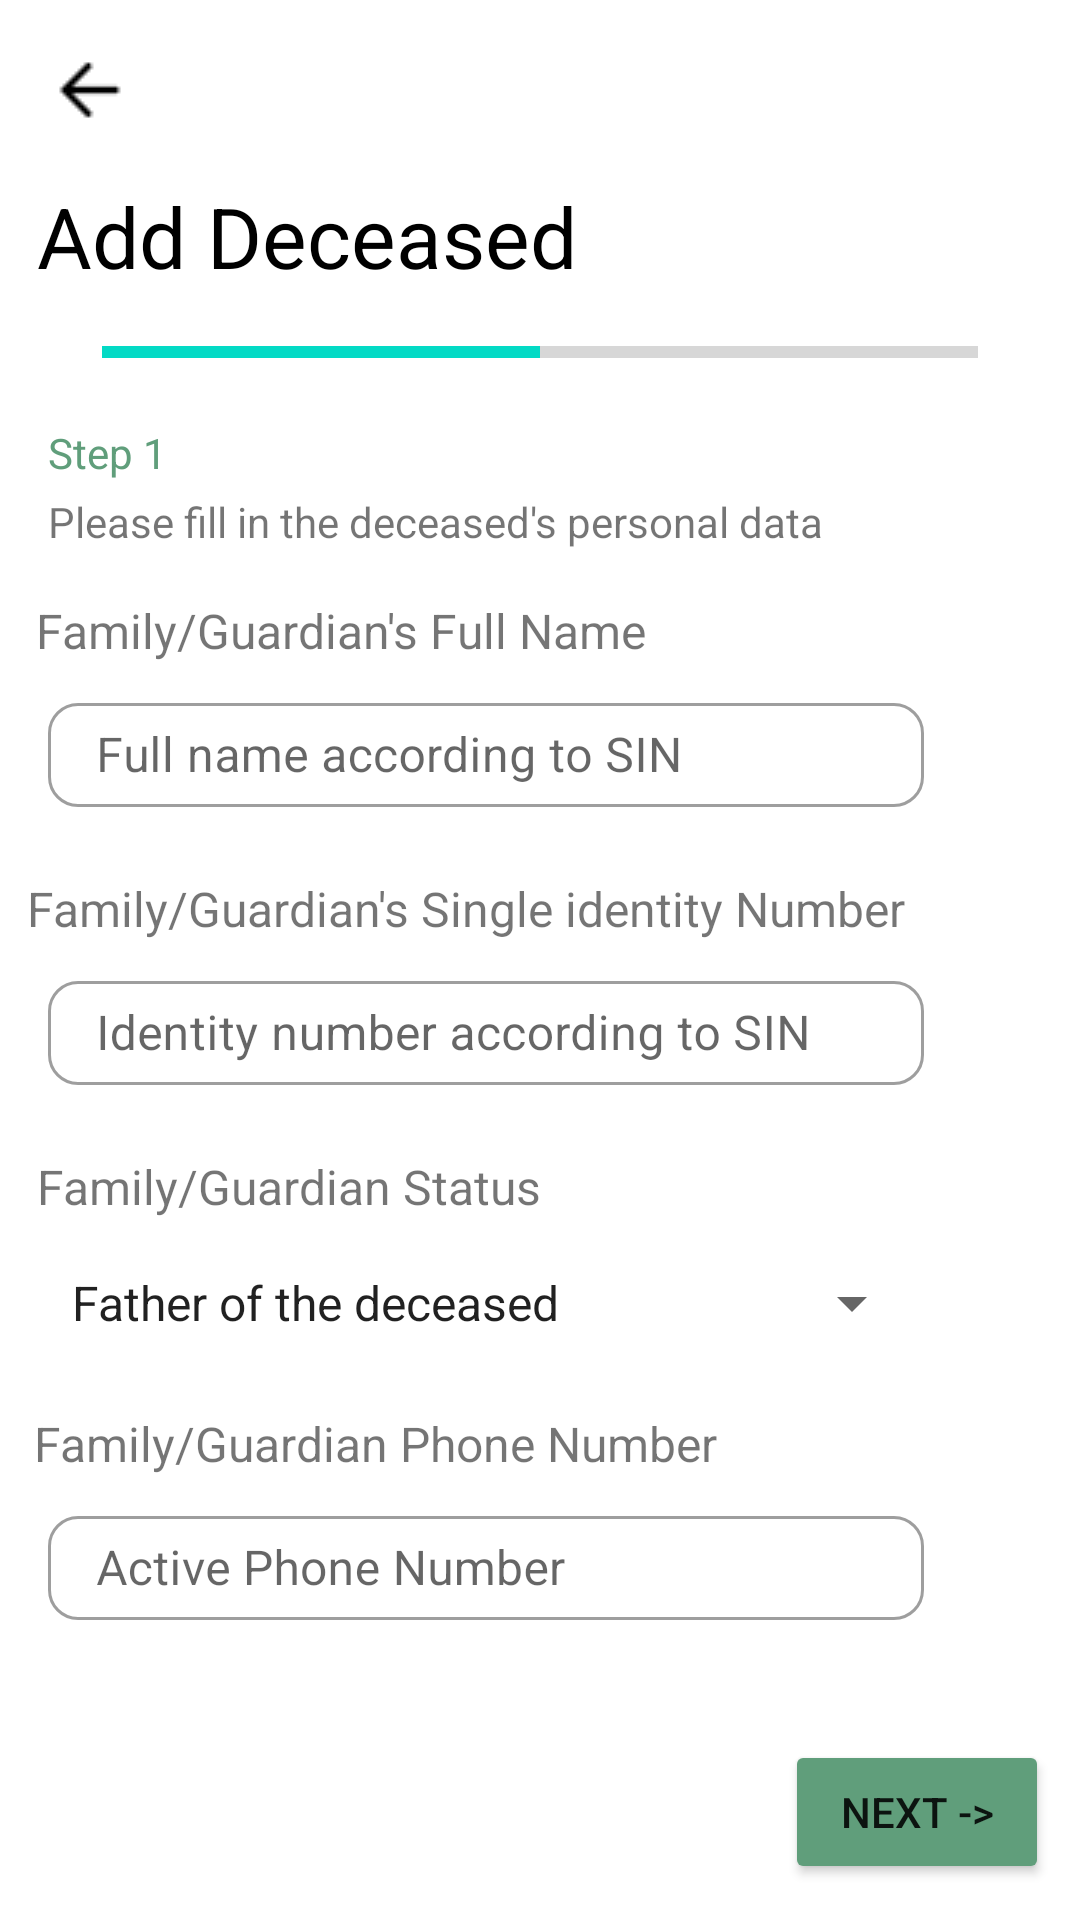

Here is an Android app screen rendered from its layout file. Give the layout XML and the strings, colors and styles it references.
<!-- AndroidManifest.xml: application theme Theme.AfterLife -->
<!-- res/layout/fragment_add_deceased_step2.xml -->
<?xml version="1.0" encoding="utf-8"?>
<FrameLayout xmlns:android="http://schemas.android.com/apk/res/android"
    xmlns:tools="http://schemas.android.com/tools"
    android:layout_width="match_parent"
    android:layout_height="match_parent"
    tools:context=".Fragment.AddDeceasedFragment_step2"
    xmlns:app="http://schemas.android.com/apk/res-auto">

    <ScrollView
        android:layout_width="match_parent"
        android:layout_height="match_parent">
        <androidx.constraintlayout.widget.ConstraintLayout
            android:layout_width="match_parent"
            android:layout_height="match_parent">

            <ImageButton
                android:id="@+id/back_button_step2"
                android:layout_width="wrap_content"
                android:layout_height="wrap_content"
                android:layout_marginStart="16dp"
                android:layout_marginTop="16dp"
                app:layout_constraintStart_toStartOf="parent"
                app:layout_constraintTop_toTopOf="parent"
                app:srcCompat="@drawable/back_button"
                android:background="@color/half_trans"/>
            <TextView
                android:id="@+id/textView2"
                android:layout_width="wrap_content"
                android:layout_height="wrap_content"
                android:layout_marginTop="16dp"
                android:text="Add Deceased"
                android:textColor="@color/black"
                android:textSize="28dp"
                app:layout_constraintEnd_toEndOf="parent"
                app:layout_constraintHorizontal_bias="0.069"
                app:layout_constraintStart_toStartOf="parent"
                app:layout_constraintTop_toBottomOf="@+id/back_button_step2" />
            <ProgressBar
                android:id="@+id/progressBar_step2"
                style="?android:attr/progressBarStyleHorizontal"
                android:layout_width="292dp"
                android:layout_height="wrap_content"
                android:layout_marginTop="12dp"
                app:layout_constraintEnd_toEndOf="parent"
                app:layout_constraintHorizontal_bias="0.498"
                app:layout_constraintStart_toStartOf="parent"
                app:layout_constraintTop_toBottomOf="@+id/textView2"
                android:progress="50"/>
            <TextView
                android:id="@+id/textView5"
                android:layout_width="wrap_content"
                android:layout_height="wrap_content"
                android:layout_marginStart="16dp"
                android:layout_marginTop="16dp"
                android:text="Step 1"
                app:layout_constraintStart_toStartOf="parent"
                app:layout_constraintTop_toBottomOf="@+id/progressBar_step2"
                android:textColor="@color/green"/>
            <TextView
                android:id="@+id/textView7"
                android:layout_width="wrap_content"
                android:layout_height="wrap_content"
                android:layout_marginStart="16dp"
                android:layout_marginTop="4dp"
                android:text="Please fill in the deceased's personal data"
                app:layout_constraintStart_toStartOf="parent"
                app:layout_constraintTop_toBottomOf="@+id/textView5" />

            
            <TextView
                android:id="@+id/family_fullname"
                android:layout_width="wrap_content"
                android:layout_height="wrap_content"
                android:layout_marginTop="16dp"
                android:text="Family/Guardian's Full Name"
                android:textSize="16dp"
                app:layout_constraintEnd_toEndOf="parent"
                app:layout_constraintHorizontal_bias="0.076"
                app:layout_constraintStart_toStartOf="parent"
                app:layout_constraintTop_toBottomOf="@+id/textView7" />

            <com.google.android.material.textfield.TextInputLayout
                android:id="@+id/fullname_textInputLayout_addDeceased2"
                style="@style/MyTextInputLayoutStyle"
                android:layout_width="292dp"
                android:layout_height="40dp"
                android:layout_marginStart="16dp"
                android:layout_marginTop="8dp"
                app:layout_constraintEnd_toEndOf="parent"
                app:layout_constraintHorizontal_bias="0.0"
                app:layout_constraintStart_toStartOf="parent"
                app:layout_constraintTop_toBottomOf="@+id/family_fullname">

                <com.google.android.material.textfield.TextInputEditText
                    android:id="@+id/Family_name_editText"
                    android:layout_width="match_parent"
                    android:layout_height="match_parent"
                    android:hint="Full name according to SIN"
                    android:paddingVertical="4dp"/>
            </com.google.android.material.textfield.TextInputLayout>

            
            <TextView
                android:id="@+id/SIN_textview_addDeceased2"
                android:layout_width="wrap_content"
                android:layout_height="wrap_content"
                android:layout_marginTop="4dp"
                android:text="Family/Guardian's Single identity Number"
                android:textSize="16dp"
                app:layout_constraintEnd_toEndOf="parent"
                app:layout_constraintHorizontal_bias="0.133"
                app:layout_constraintStart_toStartOf="parent"
                app:layout_constraintTop_toBottomOf="@+id/Fname_error_msg" />

            <com.google.android.material.textfield.TextInputLayout
                android:id="@+id/SIN_textInputLayout_addDeceased2"
                style="@style/MyTextInputLayoutStyle"
                android:layout_width="292dp"
                android:layout_height="40dp"
                android:layout_marginStart="16dp"
                android:layout_marginTop="8dp"
                app:layout_constraintEnd_toEndOf="parent"
                app:layout_constraintHorizontal_bias="0.0"
                app:layout_constraintStart_toStartOf="parent"
                app:layout_constraintTop_toBottomOf="@id/SIN_textview_addDeceased2">

                <com.google.android.material.textfield.TextInputEditText
                    android:id="@+id/family_SIN_editText"
                    android:layout_width="match_parent"
                    android:layout_height="match_parent"
                    android:hint="Identity number according to SIN"
                    android:paddingVertical="4dp"/>
            </com.google.android.material.textfield.TextInputLayout>

            
            <TextView
                android:id="@+id/family_status"
                android:layout_width="wrap_content"
                android:layout_height="wrap_content"
                android:layout_marginTop="4dp"
                android:text="Family/Guardian Status"
                android:textSize="16dp"
                app:layout_constraintEnd_toEndOf="parent"
                app:layout_constraintHorizontal_bias="0.065"
                app:layout_constraintStart_toStartOf="parent"
                app:layout_constraintTop_toBottomOf="@id/FSIN_error_msg" />

            <Spinner
                android:id="@+id/family_status_spinner"
                android:layout_width="292dp"
                android:layout_height="40dp"
                android:layout_marginStart="16dp"
                android:layout_marginTop="8dp"
                app:layout_constraintEnd_toEndOf="parent"
                app:layout_constraintHorizontal_bias="0.0"
                app:layout_constraintStart_toStartOf="parent"
                app:layout_constraintTop_toBottomOf="@id/family_status"
                android:entries="@array/family_guardian_status"/>

            
            <TextView
                android:id="@+id/family_phoneNumber_textView"
                android:layout_width="wrap_content"
                android:layout_height="wrap_content"
                android:layout_marginTop="16dp"
                android:text="Family/Guardian Phone Number"
                android:textSize="16dp"
                app:layout_constraintEnd_toEndOf="parent"
                app:layout_constraintHorizontal_bias="0.086"
                app:layout_constraintStart_toStartOf="parent"
                app:layout_constraintTop_toBottomOf="@id/family_status_spinner" />

            <com.google.android.material.textfield.TextInputLayout
                android:id="@+id/family_phoneNumber_textinputlayout"
                style="@style/MyTextInputLayoutStyle"
                android:layout_width="292dp"
                android:layout_height="40dp"
                android:layout_marginStart="16dp"
                android:layout_marginTop="8dp"
                app:layout_constraintEnd_toEndOf="parent"
                app:layout_constraintHorizontal_bias="0.0"
                app:layout_constraintStart_toStartOf="parent"
                app:layout_constraintTop_toBottomOf="@id/family_phoneNumber_textView">

                <com.google.android.material.textfield.TextInputEditText
                    android:id="@+id/family_phone_editText"
                    android:layout_width="match_parent"
                    android:layout_height="match_parent"
                    android:hint="Active Phone Number"
                    android:paddingVertical="4dp"/>
            </com.google.android.material.textfield.TextInputLayout>

            <Button
                android:id="@+id/next_button_2"
                android:layout_width="wrap_content"
                android:layout_height="wrap_content"
                android:layout_marginTop="40dp"
                android:backgroundTint="@color/green"
                android:text="Next ->"
                app:layout_constraintBottom_toBottomOf="parent"
                app:layout_constraintEnd_toEndOf="parent"
                app:layout_constraintHorizontal_bias="0.962"
                app:layout_constraintStart_toStartOf="parent"
                app:layout_constraintTop_toBottomOf="@id/family_phoneNumber_textinputlayout" />

            <TextView
                android:id="@+id/Fname_error_msg"
                android:layout_width="wrap_content"
                android:layout_height="wrap_content"
                app:layout_constraintEnd_toEndOf="@+id/fullname_textInputLayout_addDeceased2"
                app:layout_constraintStart_toStartOf="@+id/fullname_textInputLayout_addDeceased2"
                app:layout_constraintTop_toBottomOf="@+id/fullname_textInputLayout_addDeceased2" />

            <TextView
                android:id="@+id/FSIN_error_msg"
                android:layout_width="wrap_content"
                android:layout_height="wrap_content"
                android:text=""
                app:layout_constraintEnd_toEndOf="@+id/SIN_textInputLayout_addDeceased2"
                app:layout_constraintStart_toStartOf="@+id/SIN_textInputLayout_addDeceased2"
                app:layout_constraintTop_toBottomOf="@+id/SIN_textInputLayout_addDeceased2" />

            <TextView
                android:id="@+id/Family_PhoneNumber_error_msg"
                android:layout_width="wrap_content"
                android:layout_height="wrap_content"
                app:layout_constraintEnd_toEndOf="@+id/family_phoneNumber_textinputlayout"
                app:layout_constraintStart_toStartOf="@+id/family_phoneNumber_textinputlayout"
                app:layout_constraintTop_toBottomOf="@+id/family_phoneNumber_textinputlayout" />

        </androidx.constraintlayout.widget.ConstraintLayout>
    </ScrollView>

</FrameLayout>
<!-- resources referenced by this layout -->
<resources>
  <string-array name="family_guardian_status">
          <item>Father of the deceased</item>
          <item>Mother of the deceased</item>
          <item>Sibling of the deceased</item>
          <item>Grandfather of the deceased</item>
          <item>Grandmother of the deceased</item>
          <item>Uncle of the deceased</item>
          <item>Aunty of the deceased</item>
          <item>Cousin of the deceased</item>
          <item>Acquaintance of the deceased</item>
          <item>Others</item>
      </string-array>
  <color name="black">#FF000000</color>
  <color name="green">#609E7B</color>
  <color name="half_trans">#80FFFFFF</color>
  <!-- drawable back_button: png bitmap (drawable, 244 bytes) -->
  <style name="MyTextInputLayoutStyle" parent="Widget.MaterialComponents.TextInputLayout.OutlinedBox.Dense">
          <item name="backgroundColor">@color/white</item>
          <item name="boxCornerRadiusBottomEnd">10dp</item>
          <item name="boxCornerRadiusBottomStart">10dp</item>
          <item name="boxCornerRadiusTopStart">10dp</item>
          <item name="boxCornerRadiusTopEnd">10dp</item>
      </style>
  <style name="Theme.AfterLife" parent="Theme.MaterialComponents.DayNight.DarkActionBar">
          
          <item name="colorPrimary">@color/green</item>
          <item name="colorPrimaryVariant">@color/green_dark</item>
          <item name="colorOnPrimary">@color/white</item>
          
          <item name="colorSecondary">@color/teal_200</item>
          <item name="colorSecondaryVariant">@color/teal_700</item>
          <item name="colorOnSecondary">@color/black</item>
          
          <item name="android:statusBarColor">?attr/colorPrimaryVariant</item>
          
      </style>
  <color name="white">#FFFFFFFF</color>
  <color name="green_dark">#4B7C60</color>
  <color name="teal_200">#FF03DAC5</color>
  <color name="teal_700">#FF018786</color>
</resources>
